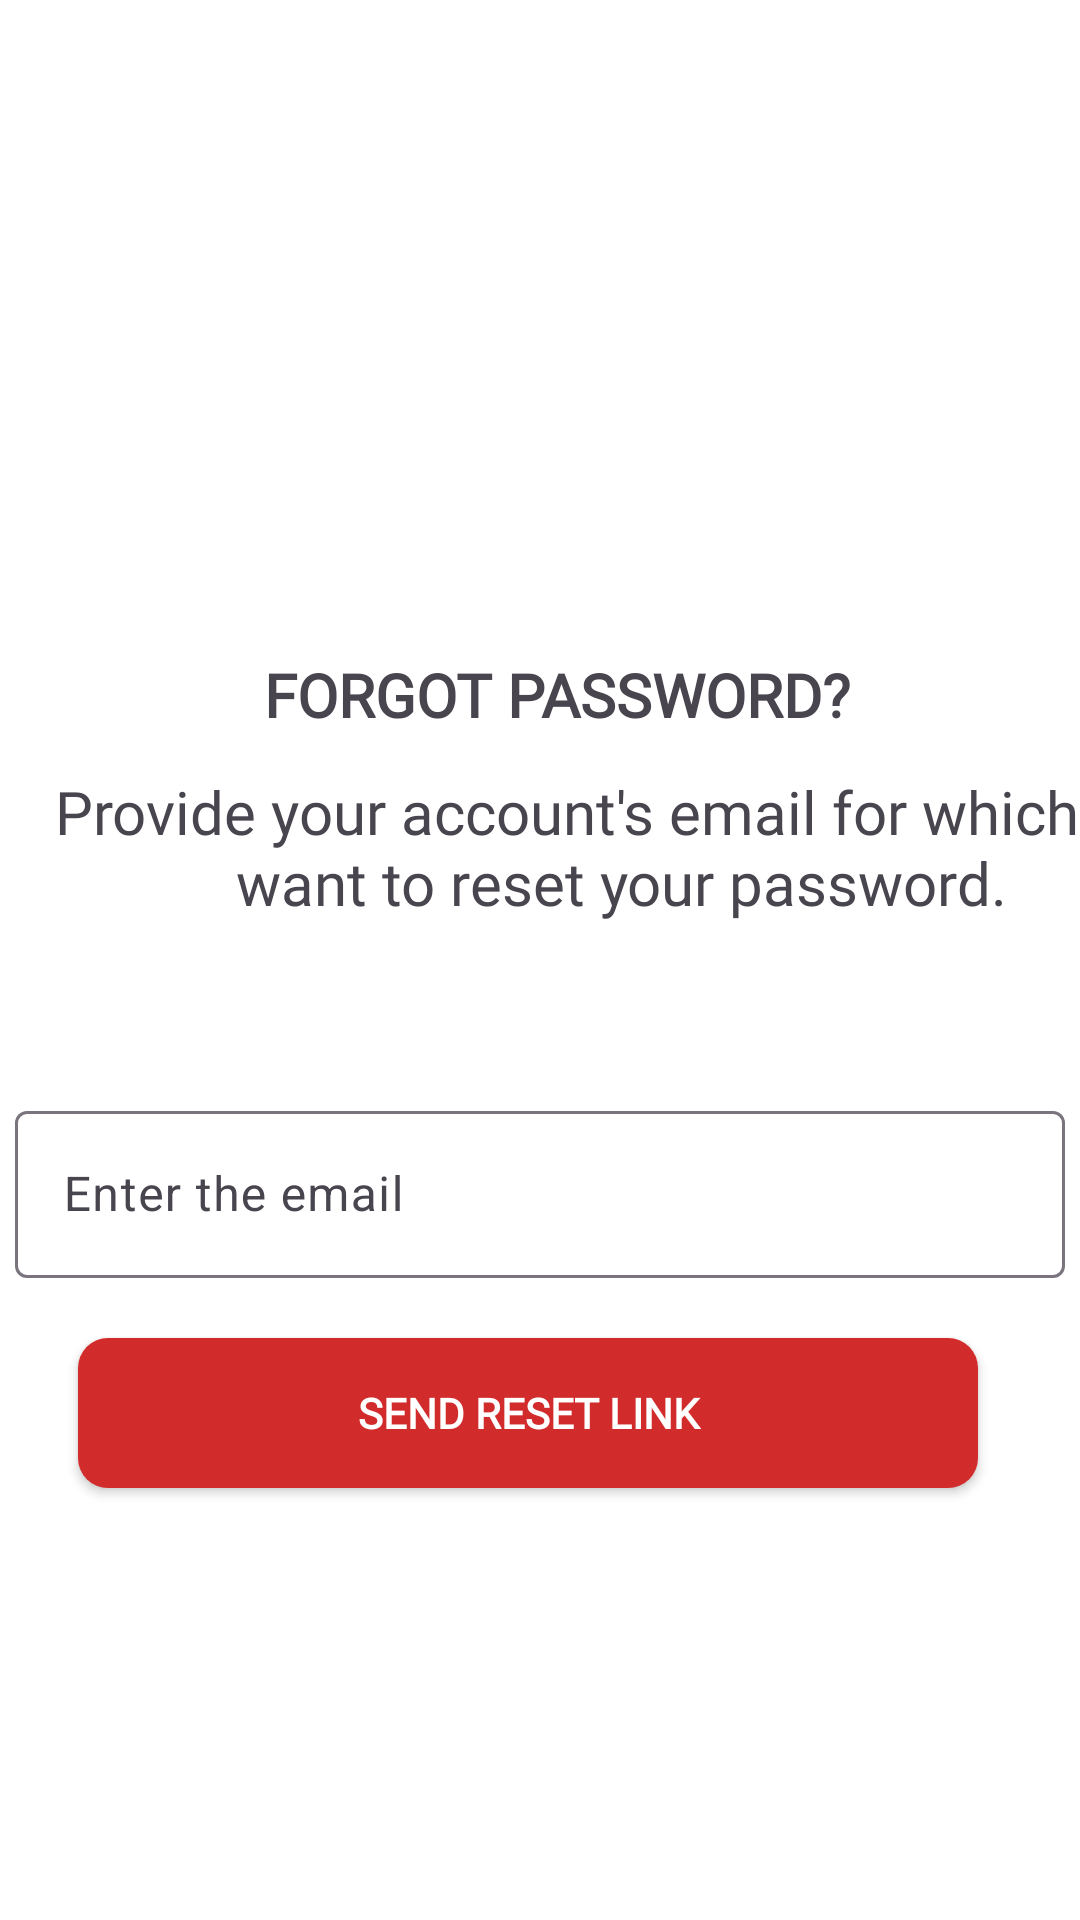

Produce the Android XML layout that renders to this screen, including the resource entries it uses.
<!-- AndroidManifest.xml: application theme Theme.ProjectStay -->
<!-- res/layout/activity_forgot_password.xml -->
<?xml version="1.0" encoding="utf-8"?>
<androidx.constraintlayout.widget.ConstraintLayout xmlns:android="http://schemas.android.com/apk/res/android"
    xmlns:app="http://schemas.android.com/apk/res-auto"
    xmlns:tools="http://schemas.android.com/tools"
    android:id="@+id/main"
    android:background="@color/white"
    android:layout_width="match_parent"
    android:layout_height="match_parent"
    tools:context=".ui.activity.ForgotPasswordActivity">

    <ImageView
        android:id="@+id/imageLock"
        android:layout_width="80dp"
        android:layout_height="80dp"
        android:layout_marginStart="156dp"
        android:layout_marginTop="118dp"
        app:layout_constraintStart_toStartOf="parent"
        app:layout_constraintTop_toTopOf="parent"
        app:srcCompat="@drawable/lock" />

    <TextView
        android:id="@+id/textForgotPassword"
        android:layout_width="wrap_content"
        android:layout_height="wrap_content"
        android:layout_marginStart="88dp"
        android:layout_marginTop="20dp"
        android:fontFamily="@font/montserrat"
        android:text="FORGOT PASSWORD?"
        android:textFontWeight="600"
        android:textSize="20dp"
        app:layout_constraintStart_toStartOf="parent"
        app:layout_constraintTop_toBottomOf="@+id/imageLock" />

    <TextView
        android:id="@+id/textProvideEmail"
        android:layout_width="382dp"
        android:layout_height="86dp"
        android:layout_marginStart="16dp"
        android:layout_marginTop="12dp"
        android:fontFamily="@font/montserrat"
        android:text="Provide your account's email for which you want to reset your password."
        android:textSize="20dp"
        android:textAlignment="center"
        app:layout_constraintStart_toStartOf="parent"
        app:layout_constraintTop_toBottomOf="@+id/textForgotPassword" />

    <com.google.android.material.textfield.TextInputLayout
        android:id="@+id/textEmailInput"
        android:layout_width="350dp"
        android:layout_height="wrap_content"
        android:layout_marginStart="1dp"
        android:layout_marginTop="22dp"
        android:layout_marginEnd="1dp"
        app:layout_constraintEnd_toEndOf="parent"
        app:layout_constraintStart_toStartOf="parent"
        app:layout_constraintTop_toBottomOf="@+id/textProvideEmail">

        <com.google.android.material.textfield.TextInputEditText
            android:id="@+id/inputEmailForget"
            android:layout_width="match_parent"
            android:layout_height="wrap_content"
            android:hint="Enter the email" />
    </com.google.android.material.textfield.TextInputLayout>

    <androidx.appcompat.widget.AppCompatButton
        android:id="@+id/btnSendLink"
        android:layout_width="300dp"
        android:layout_height="50dp"
        android:layout_marginStart="175dp"
        android:layout_marginTop="20dp"
        android:layout_marginEnd="146dp"
        android:text="Send reset link"
        android:fontFamily="@font/montserrat"
        android:background="@drawable/custom_button"
        android:textColor="@color/white"
        android:textStyle="bold"
        app:layout_constraintEnd_toEndOf="parent"
        app:layout_constraintHorizontal_bias="0.571"
        app:layout_constraintStart_toStartOf="parent"
        app:layout_constraintTop_toBottomOf="@+id/textEmailInput" />

    <ImageButton
        android:id="@+id/btnBackArrow"
        android:layout_width="wrap_content"
        android:layout_height="wrap_content"
        android:layout_marginStart="25dp"
        android:layout_marginTop="25dp"
        android:background="@color/white"
        app:layout_constraintStart_toStartOf="parent"
        app:layout_constraintTop_toTopOf="parent"
        app:srcCompat="@drawable/baseline_arrow_back_ios_new_24" />

</androidx.constraintlayout.widget.ConstraintLayout>
<!-- resources referenced by this layout -->
<resources>
  <color name="white">#FFFFFFFF</color>
  <!-- drawable custom_button (drawable) -->
  <?xml version="1.0" encoding="utf-8"?>
  <shape xmlns:android="http://schemas.android.com/apk/res/android">
      <solid android:color="@color/stay_red" />
      <corners android:radius="10dp" />
      <padding
          android:left="16dp"
          android:top="10dp"
          android:right="16dp"
          android:bottom="10dp"/>
  </shape>
  <style name="Theme.ProjectStay" parent="Base.Theme.ProjectStay" />
  <color name="stay_red">#D22B2B</color>
  <style name="Base.Theme.ProjectStay" parent="Theme.Material3.DayNight.NoActionBar">
          
          
      </style>
</resources>
